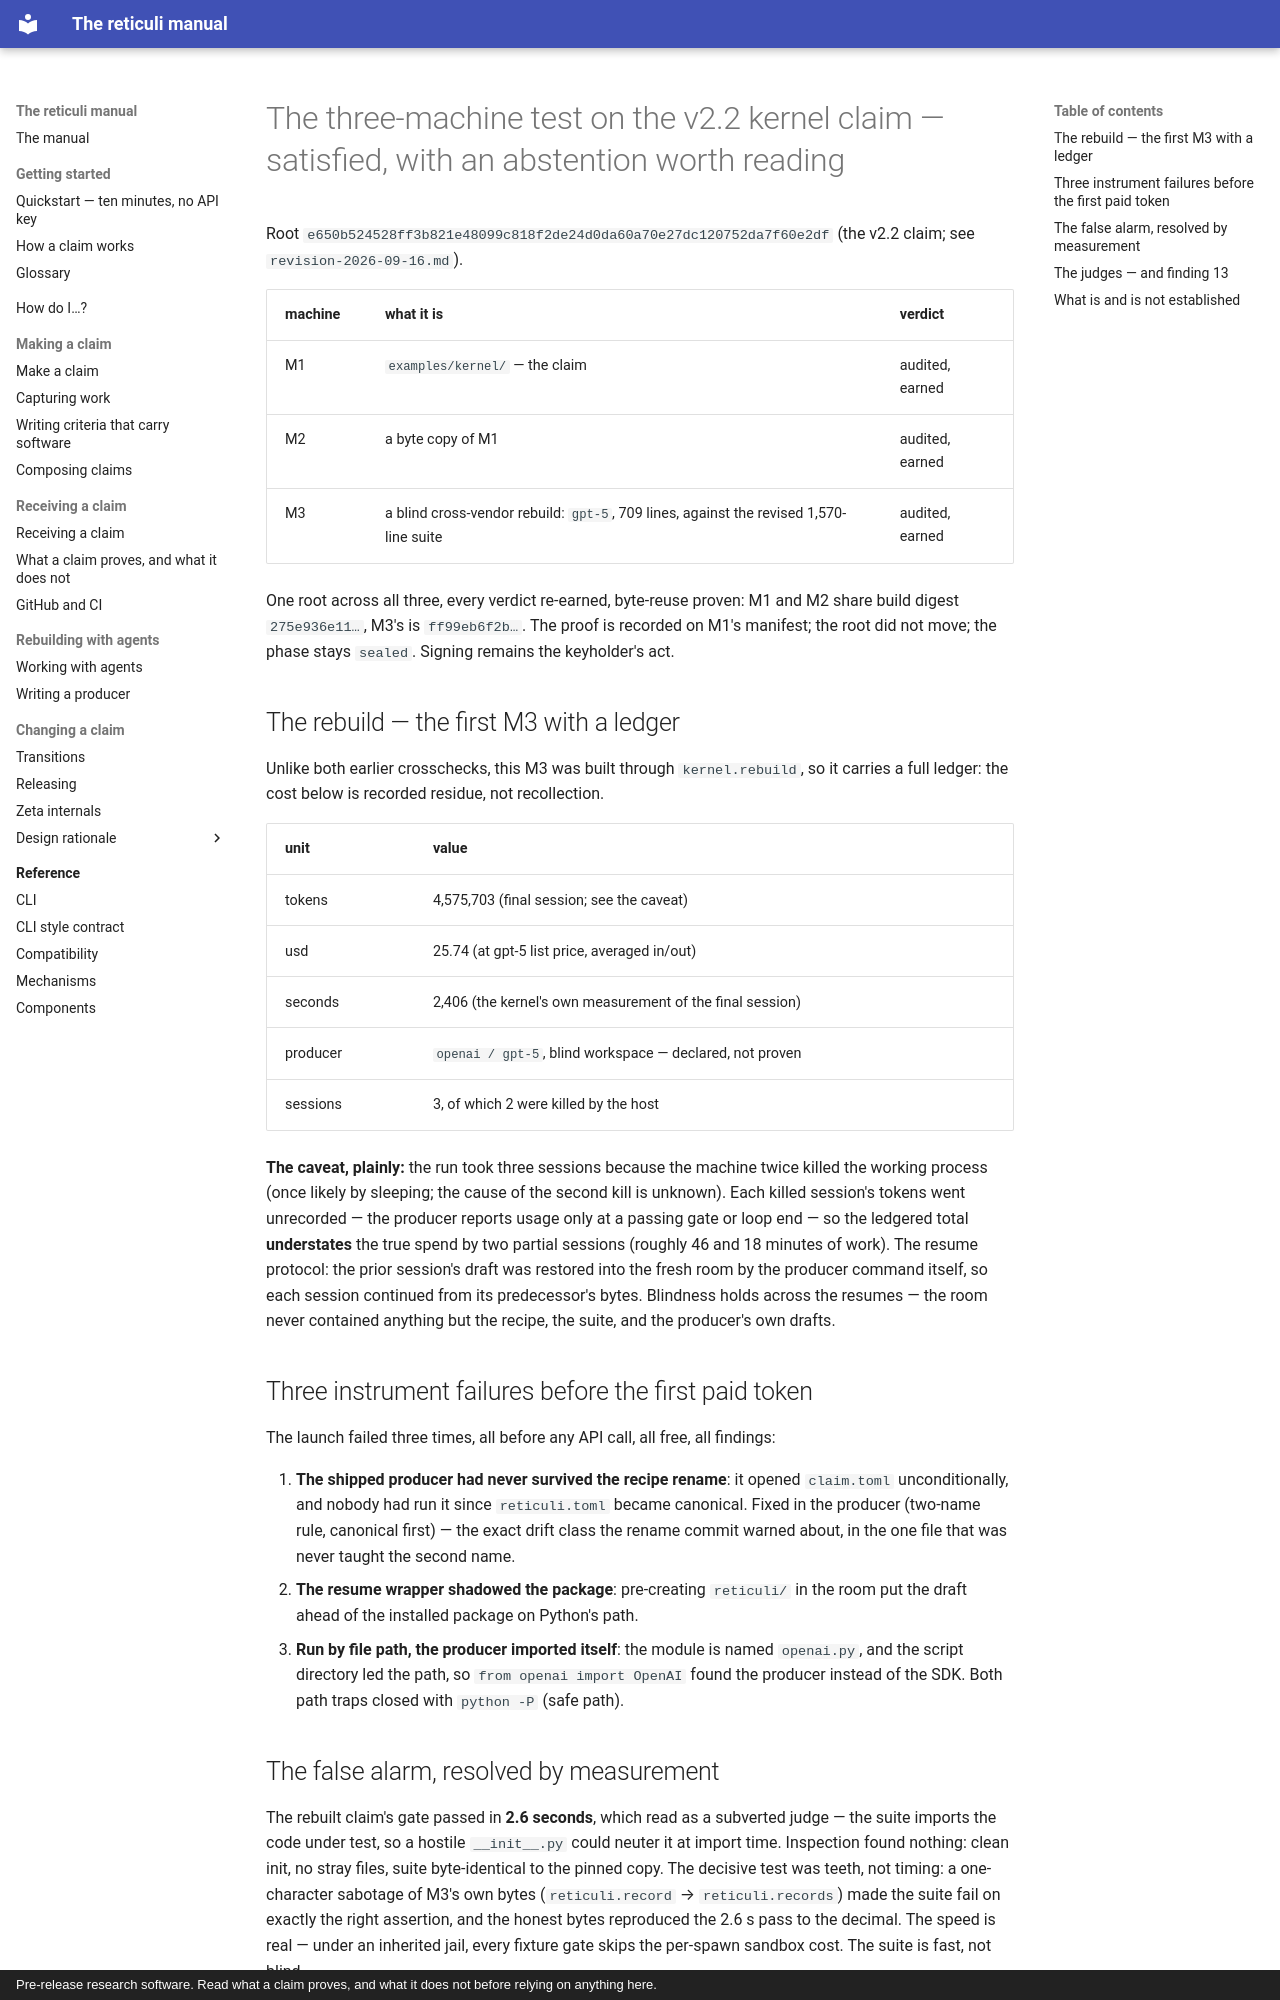

repository: rz4/reticuli · page: provenance/crosscheck-v22-2026-09-17/index.html · generator: mkdocs · copyright: Pre-release research software. Read what a claim proves, and what it does not before relying on anything here.

# The three-machine test on the v2.2 kernel claim — satisfied, with an abstention worth reading

Root `e650b524528ff3b821e48099c818f2de24d0da60a70e27dc120752da7f60e2df`
(the v2.2 claim; see `revision-2026-09-16.md`).

| machine | what it is | verdict |
|---|---|---|
| M1 | `examples/kernel/` — the claim | audited, earned |
| M2 | a byte copy of M1 | audited, earned |
| M3 | a blind cross-vendor rebuild: `gpt-5`, 709 lines, against the revised 1,570-line suite | audited, earned |

One root across all three, every verdict re-earned, byte-reuse proven: M1 and
M2 share build digest `275e936e11…`, M3's is `ff99eb6f2b…`. The proof is
recorded on M1's manifest; the root did not move; the phase stays `sealed`.
Signing remains the keyholder's act.

## The rebuild — the first M3 with a ledger

Unlike both earlier crosschecks, this M3 was built through `kernel.rebuild`,
so it carries a full ledger: the cost below is recorded residue, not
recollection.

| unit | value |
|---|---|
| tokens | 4,575,703 (final session; see the caveat) |
| usd | 25.74 (at gpt-5 list price, averaged in/out) |
| seconds | 2,406 (the kernel's own measurement of the final session) |
| producer | `openai / gpt-5`, blind workspace — declared, not proven |
| sessions | 3, of which 2 were killed by the host |

**The caveat, plainly:** the run took three sessions because the machine
twice killed the working process (once likely by sleeping; the cause of the
second kill is unknown). Each killed session's tokens went unrecorded — the
producer reports usage only at a passing gate or loop end — so the ledgered
total **understates** the true spend by two partial sessions (roughly 46 and
18 minutes of work). The resume protocol: the prior session's draft was
restored into the fresh room by the producer command itself, so each session
continued from its predecessor's bytes. Blindness holds across the resumes —
the room never contained anything but the recipe, the suite, and the
producer's own drafts.

## Three instrument failures before the first paid token

The launch failed three times, all before any API call, all free, all
findings:

1. **The shipped producer had never survived the recipe rename**: it opened
   `claim.toml` unconditionally, and nobody had run it since `reticuli.toml`
   became canonical. Fixed in the producer (two-name rule, canonical first) —
   the exact drift class the rename commit warned about, in the one file
   that was never taught the second name.
2. **The resume wrapper shadowed the package**: pre-creating `reticuli/` in
   the room put the draft ahead of the installed package on Python's path.
3. **Run by file path, the producer imported itself**: the module is named
   `openai.py`, and the script directory led the path, so
   `from openai import OpenAI` found the producer instead of the SDK.
   Both path traps closed with `python -P` (safe path).

## The false alarm, resolved by measurement

The rebuilt claim's gate passed in **2.6 seconds**, which read as a
subverted judge — the suite imports the code under test, so a hostile
`__init__.py` could neuter it at import time. Inspection found nothing:
clean init, no stray files, suite byte-identical to the pinned copy. The
decisive test was teeth, not timing: a one-character sabotage of M3's own
bytes (`reticuli.record` → `reticuli.records`) made the suite fail on
exactly the right assertion, and the honest bytes reproduced the 2.6 s pass
to the decimal. The speed is real — under an inherited jail, every fixture
gate skips the per-spawn sandbox cost. The suite is fast, not blind.
